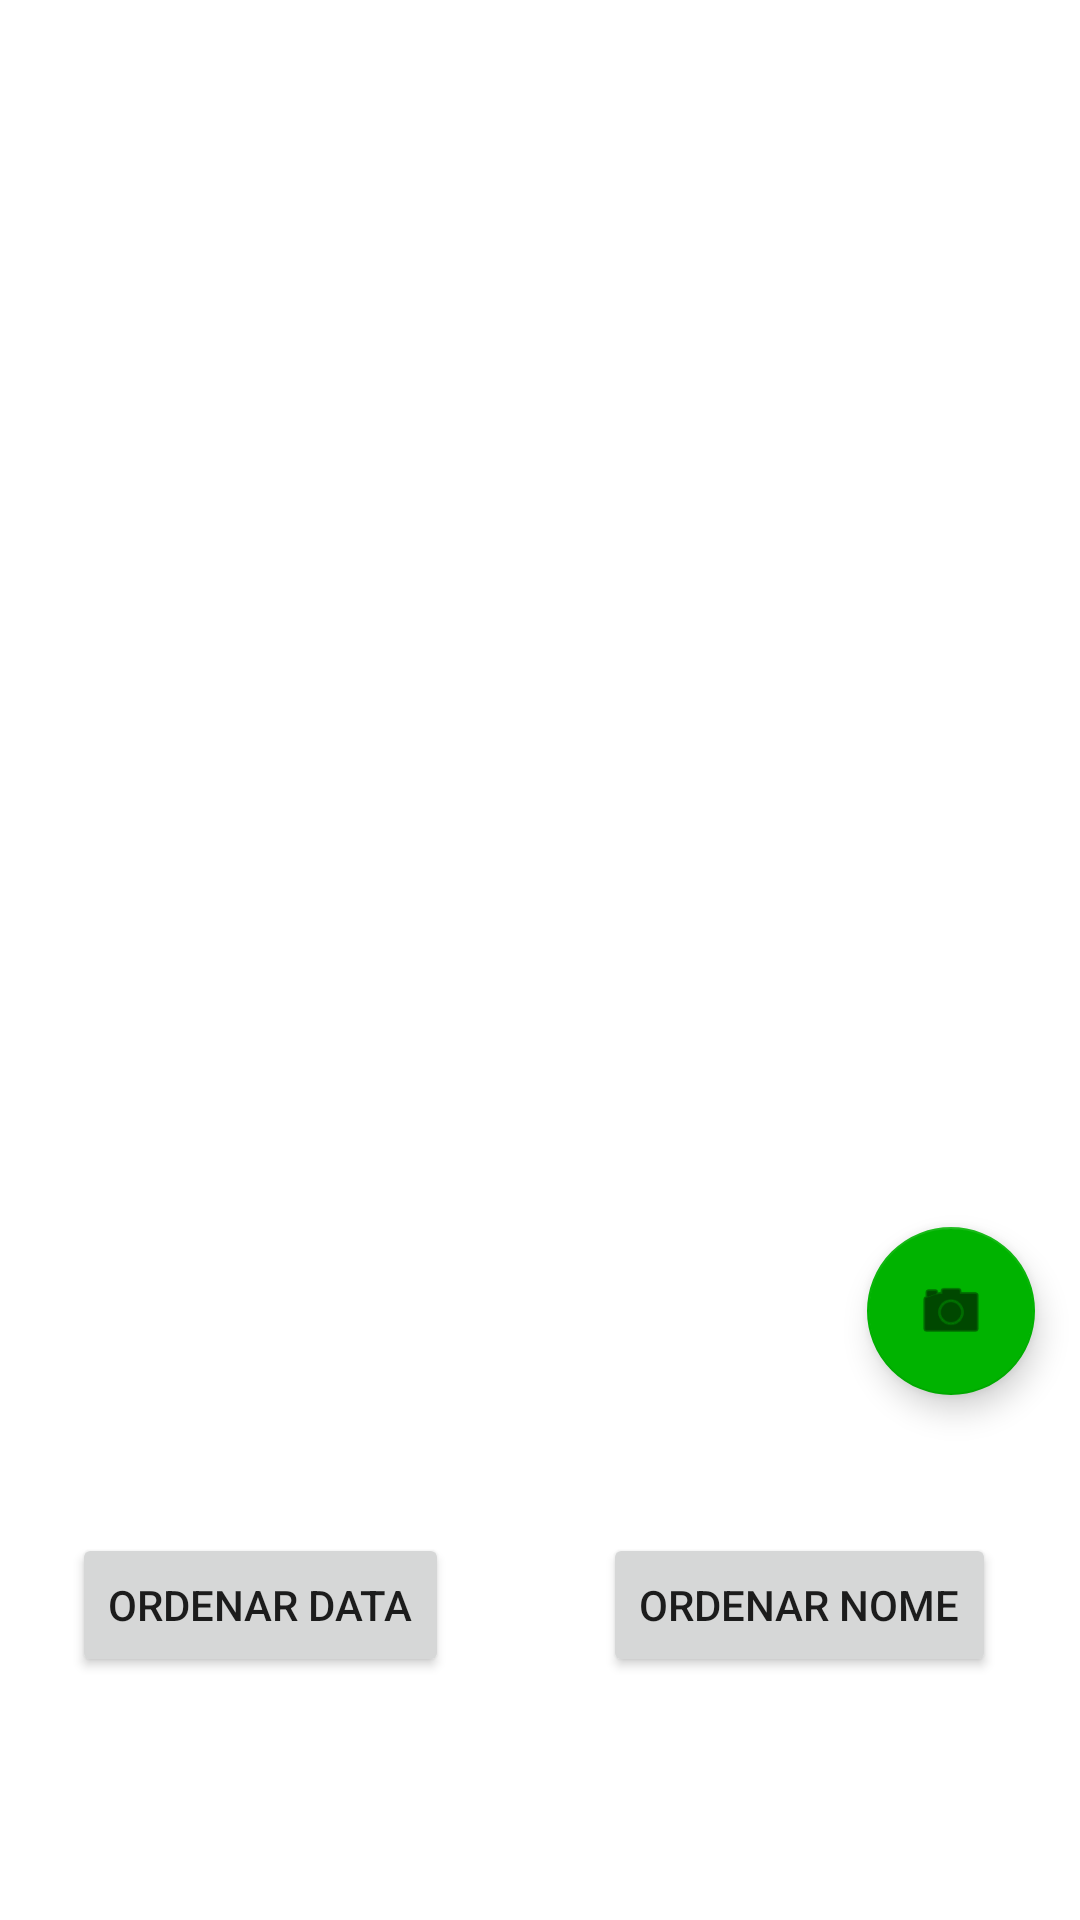

Layout XML and referenced resources for this Android screen:
<!-- AndroidManifest.xml: application theme Theme.Login -->
<!-- res/layout/fragment_home.xml -->
<?xml version="1.0" encoding="utf-8"?>
<androidx.coordinatorlayout.widget.CoordinatorLayout xmlns:android="http://schemas.android.com/apk/res/android"
    xmlns:app="http://schemas.android.com/apk/res-auto"
    xmlns:tools="http://schemas.android.com/tools"
    android:layout_width="match_parent"
    android:layout_height="wrap_content"
    android:paddingBottom="?attr/actionBarSize"
    tools:context=".ui.home.HomeFragment">

    <androidx.constraintlayout.widget.ConstraintLayout
        android:id="@+id/activity_main"
        android:layout_width="match_parent"
        android:layout_height="match_parent"
        tools:context=".MainActivity">

        <androidx.recyclerview.widget.RecyclerView
            android:id="@+id/recyclerView"
            android:layout_width="match_parent"
            android:layout_height="0dp"
            android:layout_marginTop="10dp"
            android:layout_marginBottom="5dp"
            app:layout_constraintBottom_toTopOf="@+id/constraintLayout"
            app:layout_constraintEnd_toEndOf="parent"
            app:layout_constraintTop_toTopOf="parent" />

        <androidx.constraintlayout.widget.ConstraintLayout
            android:id="@+id/constraintLayout"
            android:layout_width="match_parent"
            android:layout_height="wrap_content"
            android:layout_marginTop="10dp"
            android:layout_marginBottom="5dp"
            app:layout_constraintBottom_toBottomOf="parent"
            app:layout_constraintEnd_toEndOf="parent"
            app:layout_constraintTop_toBottomOf="@+id/recyclerView">

            <Button
                android:id="@+id/buttonNome"
                android:layout_width="wrap_content"
                android:layout_height="wrap_content"
                android:layout_alignParentBottom="true"
                android:layout_marginTop="20dp"
                android:layout_marginEnd="28dp"
                android:layout_marginBottom="20dp"
                android:text="Ordenar Nome"
                app:layout_constraintBottom_toBottomOf="parent"
                app:layout_constraintEnd_toEndOf="parent"
                app:layout_constraintTop_toTopOf="parent" />

            <Button
                android:id="@+id/buttonData"
                android:layout_width="wrap_content"
                android:layout_height="wrap_content"
                android:layout_alignParentBottom="true"
                android:layout_marginStart="24dp"
                android:layout_marginTop="20dp"
                android:layout_marginBottom="20dp"
                android:text="Ordenar Data"
                app:layout_constraintBottom_toBottomOf="parent"
                app:layout_constraintStart_toStartOf="parent"
                app:layout_constraintTop_toTopOf="parent" />
        </androidx.constraintlayout.widget.ConstraintLayout>

        <com.google.android.material.floatingactionbutton.FloatingActionButton
            android:id="@+id/floatingActionButton"
            android:layout_width="0dp"
            android:layout_height="wrap_content"
            android:layout_marginEnd="15dp"
            android:layout_marginBottom="11dp"
            android:clickable="true"
            android:onClick="onClick"
            app:layout_constraintBottom_toBottomOf="@+id/recyclerView"
            app:layout_constraintEnd_toEndOf="@+id/recyclerView"
            app:srcCompat="@android:drawable/ic_menu_camera" />


    </androidx.constraintlayout.widget.ConstraintLayout>


</androidx.coordinatorlayout.widget.CoordinatorLayout>
<!-- resources referenced by this layout -->
<resources>
  <style name="Theme.Login" parent="Theme.MaterialComponents.DayNight.DarkActionBar">
          
          <item name="colorPrimary">@color/greeen</item>
          <item name="colorPrimaryVariant">@color/dark_greeen</item>
          <item name="colorOnPrimary">@color/black</item>
          
          <item name="colorSecondary">@color/greeen</item>
          <item name="colorSecondaryVariant">@color/dark_greeen</item>
          <item name="colorOnSecondary">@color/black</item>
          
          <item name="android:statusBarColor" tools:targetApi="l">?attr/colorPrimaryVariant</item>
          
      </style>
  <color name="greeen">#00b300</color>
  <color name="dark_greeen">#007F00</color>
  <color name="black">#FF000000</color>
</resources>
